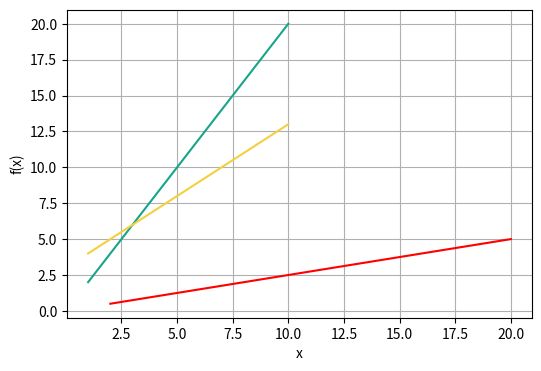

Write Python code to recreate this figure.
import numpy as np
import pandas as pl
import matplotlib.pyplot as plt

"""
Plotagem de uma reta simples f(x) = 2x
"""
# arr1 = np.array([1, 2, 3, 4, 5, 6, 7 ,8, 9, 10])
# arr2 = np.array([2, 4, 6, 8, 10, 12, 14 ,16, 18, 20])
#
# plt.figure(figsize=(6, 4))
# plt.plot(arr1, arr2)
# plt.savefig('reta-simples.png')

"""
Acrescentando Grid
"""
# arr1 = np.array([1, 2, 3, 4, 5, 6, 7 ,8, 9, 10])
# arr2 = np.array([2, 4, 6, 8, 10, 12, 14 ,16, 18, 20])
#
# plt.figure(figsize=(6, 4))
# plt.plot(arr1, arr2)
# plt.xlabel('x')
# plt.ylabel('f(x) = x + 3')
# plt.grid(True)
# plt.savefig('reta-simples-labels.png')

"""
Acrescentando Grid
"""
# arr1 = np.array([1, 2, 3, 4, 5, 6, 7 ,8, 9, 10])
# arr2 = np.array([2, 4, 6, 8, 10, 12, 14 ,16, 18, 20])
#
# plt.figure(figsize=(6, 4))
# plt.plot(arr1, arr2)
# plt.xlabel('x')
# plt.ylabel('f(x) = 2x')
# plt.grid(True)
# plt.savefig('reta-simples-grid.png')

"""
Mais de uma linha no gráfico
"""
# x = np.arange(1, 11)
# print(x)
#
# plt.figure(figsize=(6, 4))
# plt.plot(x, 2*x)
# plt.plot(2*x, x/2)
# plt.xlabel('x')
# plt.ylabel('f(x)')
# plt.grid(True)
# plt.savefig('reta-simples-duas.png')

"""
Escolhendo cores para as retas
"""
x = np.arange(1, 11)
print(x)

plt.figure(figsize=(6, 4))
plt.plot(x, 2*x, color='#17a589') # green
plt.plot(2*x, x/2, color='red')
plt.plot(x, x+3, color='#f4d03f') # yellow
plt.xlabel('x')
plt.ylabel('f(x)')
plt.grid(True)
plt.savefig('reta-simples-cores.png')
